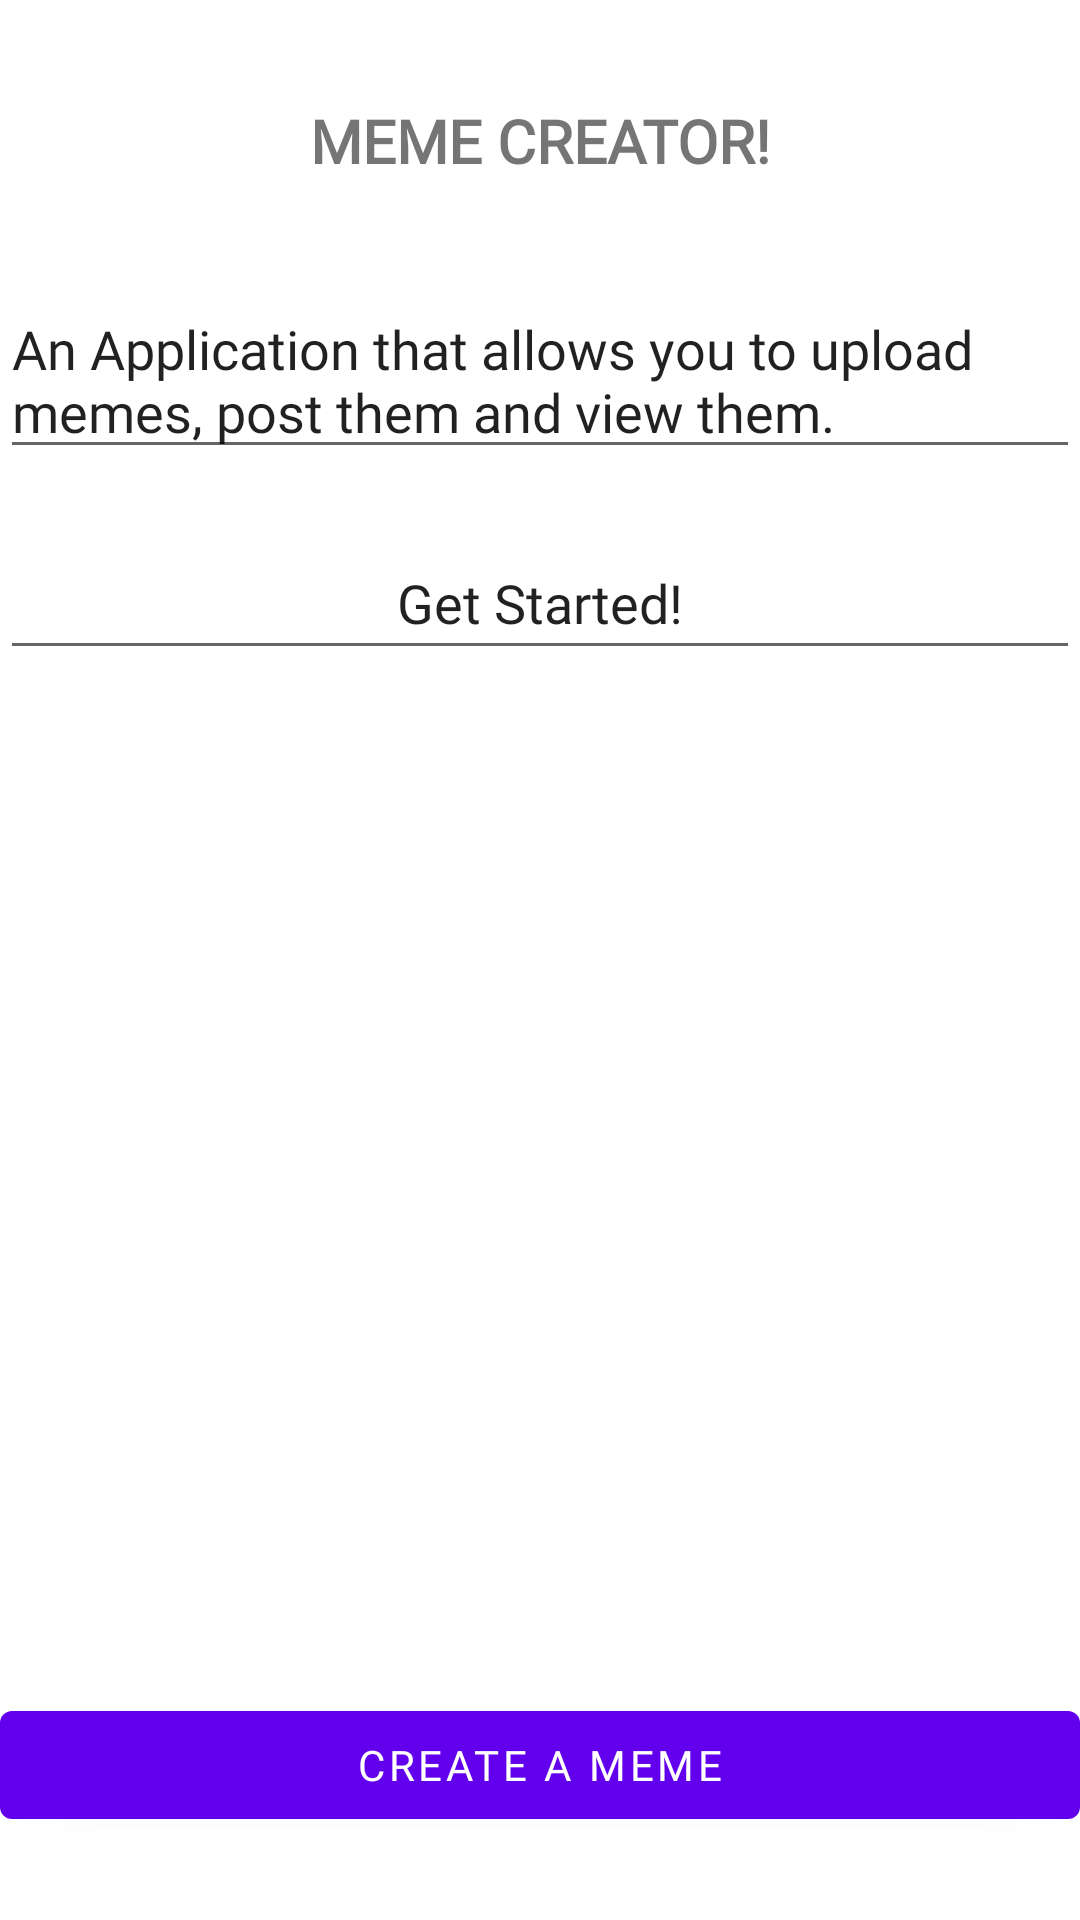

Produce the Android XML layout that renders to this screen, including the resource entries it uses.
<!-- AndroidManifest.xml: activity theme NoActionBarTheme -->
<!-- res/layout/activity_main.xml -->
<?xml version="1.0" encoding="utf-8"?>
<androidx.constraintlayout.widget.ConstraintLayout xmlns:android="http://schemas.android.com/apk/res/android"
    xmlns:app="http://schemas.android.com/apk/res-auto"
    xmlns:tools="http://schemas.android.com/tools"
    android:id="@+id/main_page"
    android:layout_width="match_parent"
    android:layout_height="match_parent"
    tools:context=".MainActivity">

    <ImageView
        android:id="@+id/imageView2"
        android:layout_width="0dp"
        android:layout_height="0dp"
        android:scaleType="centerCrop"
        app:layout_constraintBottom_toBottomOf="parent"
        app:layout_constraintEnd_toEndOf="parent"
        app:layout_constraintStart_toStartOf="parent"
        app:layout_constraintTop_toTopOf="parent"
        app:srcCompat="@drawable/elena_cordery" />

    <Button
        android:id="@+id/button"
        android:layout_width="0dp"
        android:layout_height="wrap_content"
        android:fontFamily="@font/roboto"
        android:text="Create A Meme"
        app:layout_constraintBottom_toBottomOf="parent"
        app:layout_constraintEnd_toEndOf="parent"
        app:layout_constraintHorizontal_bias="0.0"
        app:layout_constraintStart_toStartOf="parent"
        app:layout_constraintTop_toBottomOf="@+id/editTextTextPersonName"
        app:layout_constraintVertical_bias="0.925" />

    <EditText
        android:id="@+id/editTextTextMultiLine"
        android:layout_width="0dp"
        android:layout_height="wrap_content"
        android:ems="10"
        android:fontFamily="@font/roboto"
        android:gravity="start|top"
        android:inputType="textMultiLine"
        android:minHeight="48dp"
        android:text="An Application that allows you to upload memes, post them and view them."
        app:layout_constraintEnd_toEndOf="parent"
        app:layout_constraintStart_toStartOf="parent"
        app:layout_constraintTop_toBottomOf="@+id/welcomeText" />

    <TextView
        android:id="@+id/welcomeText"
        android:layout_width="0dp"
        android:layout_height="94dp"
        android:fontFamily="@font/roboto"
        android:gravity="center"
        android:text="MEME CREATOR!"
        android:textSize="20sp"
        android:textStyle="bold"
        app:layout_constraintBottom_toBottomOf="parent"
        app:layout_constraintEnd_toEndOf="parent"
        app:layout_constraintStart_toStartOf="parent"
        app:layout_constraintTop_toTopOf="parent"
        app:layout_constraintVertical_bias="0.0" />

    <EditText
        android:id="@+id/editTextTextPersonName"
        android:layout_width="0dp"
        android:layout_height="wrap_content"
        android:layout_marginTop="19dp"
        android:ems="10"
        android:fontFamily="@font/roboto"
        android:gravity="center"
        android:inputType="textPersonName"
        android:minHeight="48dp"
        android:text="Get Started!"
        app:layout_constraintEnd_toEndOf="parent"
        app:layout_constraintStart_toStartOf="parent"
        app:layout_constraintTop_toBottomOf="@+id/editTextTextMultiLine" />

</androidx.constraintlayout.widget.ConstraintLayout>
<!-- resources referenced by this layout -->
<resources>
  <style name="NoActionBarTheme" parent="Theme.MaterialComponents.DayNight.NoActionBar" />
</resources>
